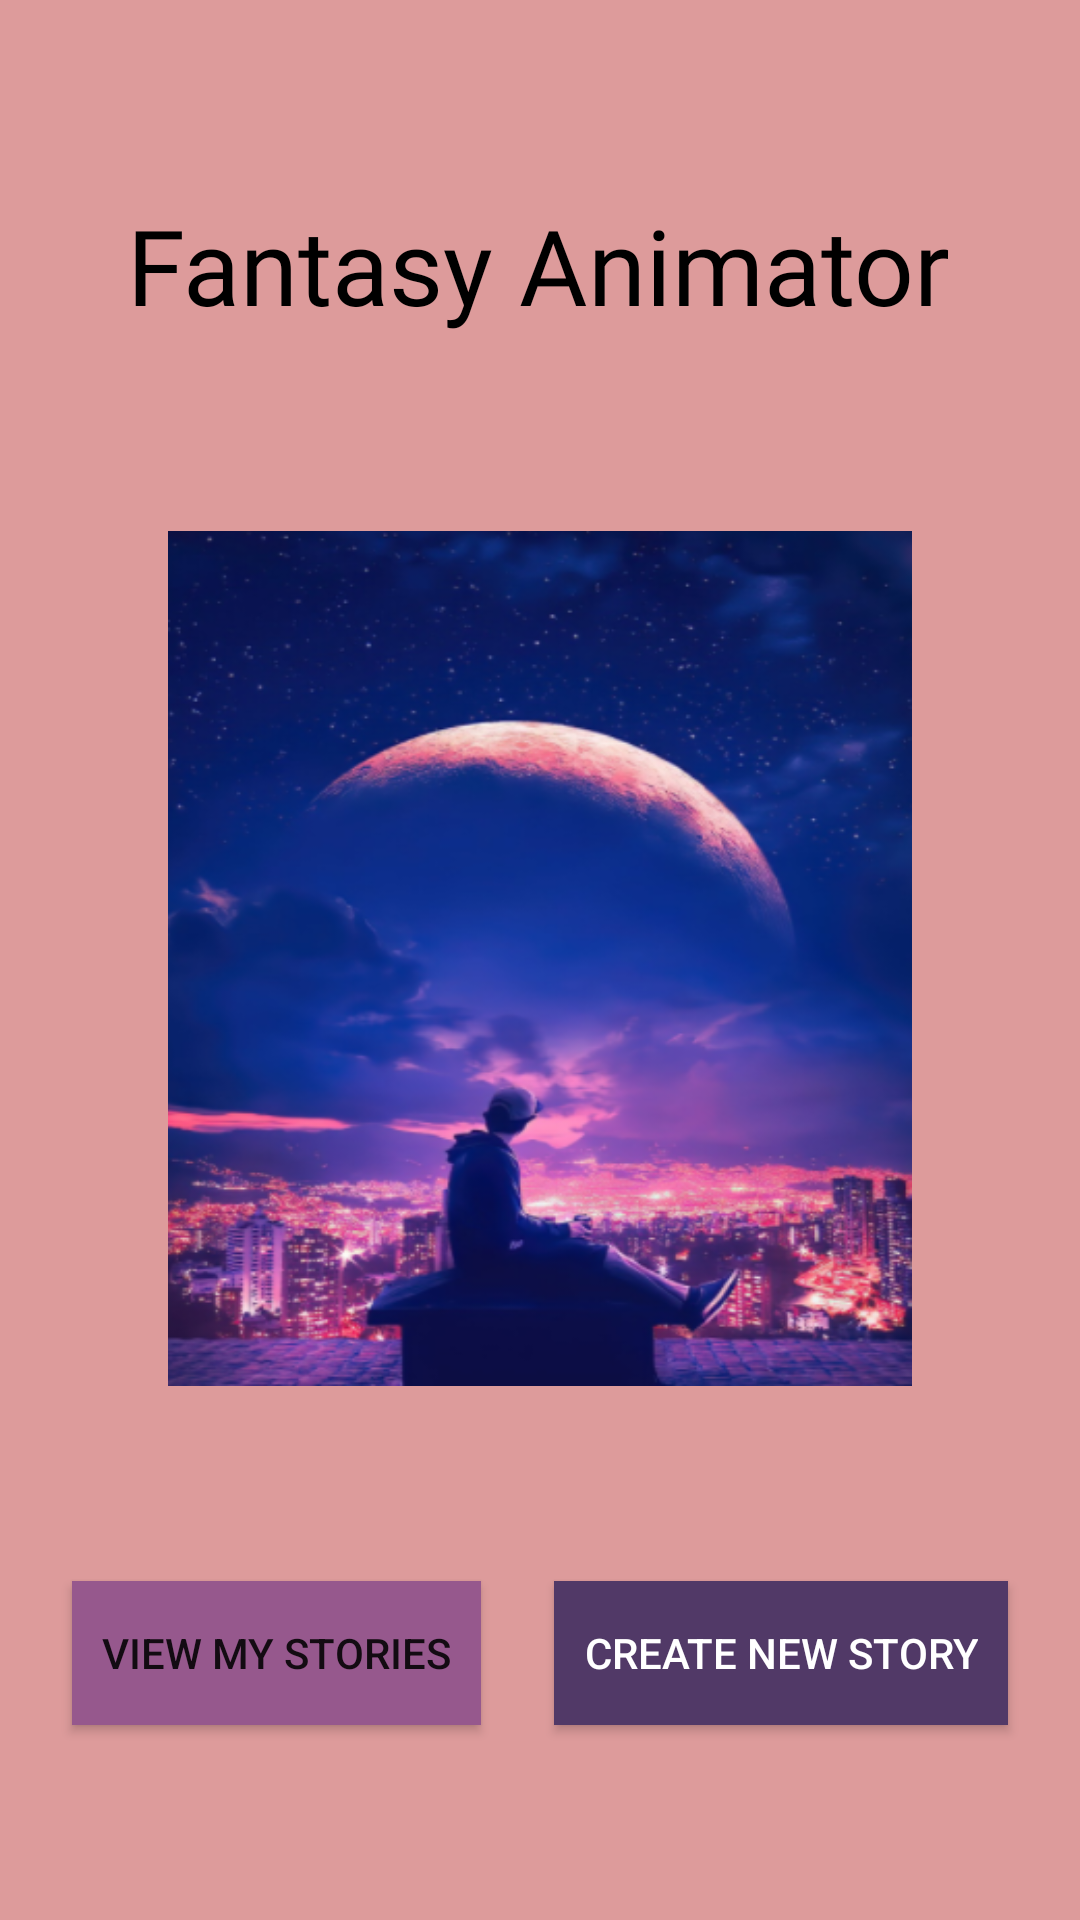

Reconstruct the res/layout file that produces this screen, plus the resources it refers to.
<!-- AndroidManifest.xml: application theme Theme.JWLab04b -->
<!-- res/layout/activity_main.xml -->
<?xml version="1.0" encoding="utf-8"?>
<androidx.constraintlayout.widget.ConstraintLayout xmlns:android="http://schemas.android.com/apk/res/android"
    xmlns:app="http://schemas.android.com/apk/res-auto"
    xmlns:tools="http://schemas.android.com/tools"
    android:layout_width="match_parent"
    android:layout_height="match_parent"
    tools:context=".MainActivity"
    android:background="@color/light">

    <TextView
        android:id="@+id/title"
        android:layout_width="wrap_content"
        android:layout_height="wrap_content"
        android:fontFamily="@font/back"
        android:text="@string/title"
        android:textColor="@color/black"
        android:textSize="35sp"
        app:layout_constraintVertical_bias="0.3"
        app:layout_constraintBottom_toTopOf="@+id/img"
        app:layout_constraintHorizontal_bias="0.496"
        app:layout_constraintLeft_toLeftOf="parent"
        app:layout_constraintRight_toRightOf="parent"
        app:layout_constraintTop_toTopOf="parent" />

    <ImageView
        android:id="@+id/img"
        android:layout_width="248dp"
        android:layout_height="285dp"
        android:background="@drawable/wallpaper"
        app:layout_constraintBottom_toTopOf="@id/view_stories"
        app:layout_constraintLeft_toLeftOf="parent"
        app:layout_constraintRight_toRightOf="parent"
        app:layout_constraintTop_toBottomOf="@+id/title" />

    <androidx.appcompat.widget.AppCompatButton
        android:id="@+id/view_stories"
        android:layout_width="wrap_content"
        android:layout_height="wrap_content"
        android:text="View My Stories"
        android:onClick="viewStories"
        android:background="@color/purple"
        android:padding="10dp"
        app:layout_constraintTop_toBottomOf="@id/img"
        app:layout_constraintLeft_toLeftOf="parent"
        app:layout_constraintRight_toLeftOf="@id/make_story"
        app:layout_constraintBottom_toBottomOf="parent"/>
    <androidx.appcompat.widget.AppCompatButton
        android:id="@+id/make_story"
        android:layout_width="wrap_content"
        android:layout_height="wrap_content"
        android:text="Create New Story"
        android:onClick="makeStory"
        android:background="@color/lilac"
        android:textColor="@color/white"
        android:padding="10dp"
        app:layout_constraintTop_toBottomOf="@id/img"
        app:layout_constraintLeft_toRightOf="@id/view_stories"
        app:layout_constraintRight_toRightOf="parent"
        app:layout_constraintBottom_toBottomOf="parent" />


</androidx.constraintlayout.widget.ConstraintLayout>
<!-- resources referenced by this layout -->
<resources>
  <color name="black">#FF000000</color>
  <color name="light">#dd9b9b</color>
  <color name="lilac">#513967</color>
  <color name="purple">#96588d</color>
  <color name="white">#FFFFFFFF</color>
  <!-- drawable wallpaper: png bitmap (drawable, 332808 bytes) -->
  <string name="title">Fantasy Animator</string>
  <style name="Theme.JWLab04b" parent="Theme.MaterialComponents.DayNight.DarkActionBar">
          
          <item name="colorPrimary">@color/purple_500</item>
          <item name="colorPrimaryVariant">@color/purple_700</item>
          <item name="colorOnPrimary">@color/white</item>
          
          <item name="colorSecondary">@color/teal_200</item>
          <item name="colorSecondaryVariant">@color/teal_700</item>
          <item name="colorOnSecondary">@color/black</item>
          
          <item name="android:statusBarColor" tools:targetApi="l">?attr/colorPrimaryVariant</item>
          
      </style>
  <color name="purple_500">#FF6200EE</color>
  <color name="purple_700">#FF3700B3</color>
  <color name="teal_200">#FF03DAC5</color>
  <color name="teal_700">#FF018786</color>
</resources>
